Run: headless pygame with SDL's dummy video driver; simulated clock (each Clock.tick advances the game by its frame time, no real sleeping); random seed 0; keys injected as events and as key.get_pressed() state; mouse plan: one left click at the window centre at the start of phase 2, then a move to the lower-right quarter at the start of phase 3.
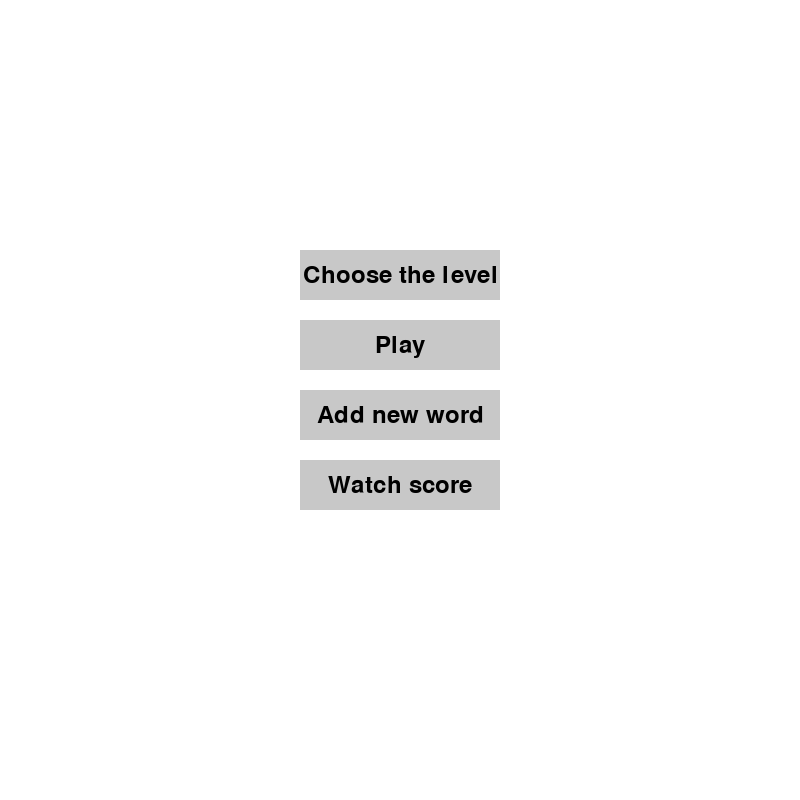
Frame 1 of 4 · flips 1–60 · no input
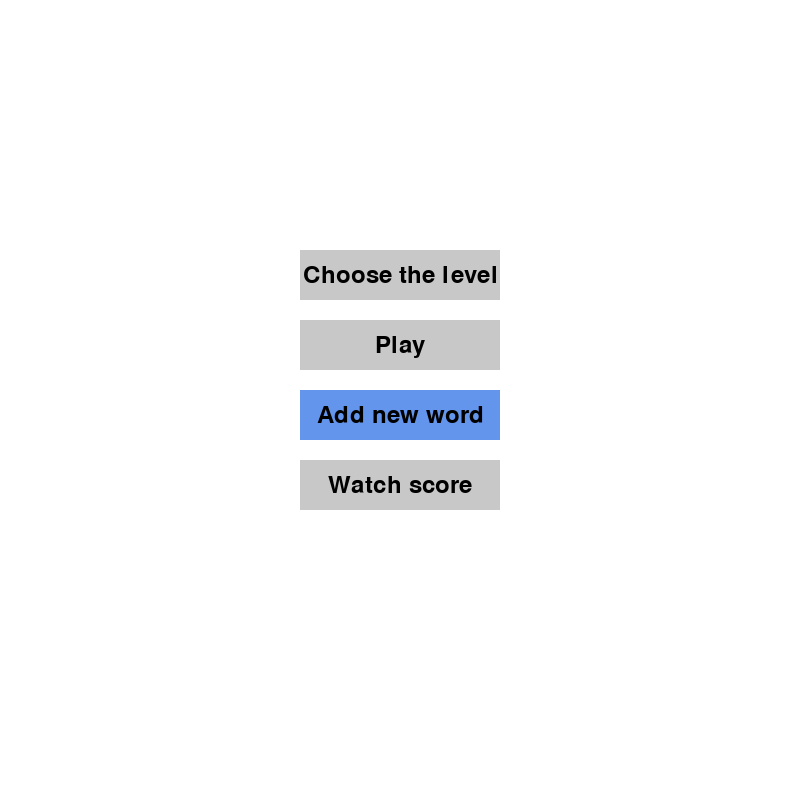
Frame 2 of 4 · flips 61–180 · clicked the window centre · tapped SPACE, RETURN · held RIGHT (→), D
Frame 3 of 4 · flips 181–300 · moved the mouse to the lower-right quarter · held DOWN (↓), S · screen same as frame 1, image omitted
Frame 4 of 4 · flips 301–420 · held LEFT (←), A, UP (↑), W · screen unchanged from frame 3, image omitted

The pygame program that drew these frames:

import random
import pygame
import sys

# Pygame initialisation
pygame.init()

# Show the window of the game
display_width = 800
display_height = 800
window = pygame.display.set_mode((display_width, display_height))
pygame.display.set_caption("Main menu")

# main colors
WHITE = (255, 255, 255)
BLACK = (0, 0, 0)
GRAY = (200, 200, 200)
LIGHT_GRAY = (230, 230, 230)
HIGHLIGHT = (100, 149, 237)

font = pygame.font.Font(None, 36)

# Button
def draw_button(x, y, width, height, text, default_color, hover_color, action=None):
    mouse = pygame.mouse.get_pos()
    click = pygame.mouse.get_pressed()

    if x < mouse[0] < x + width and y < mouse[1] < y + height:
        pygame.draw.rect(window, hover_color, (x, y, width, height))
        if click[0] == 1 and action is not None:
            action()
    else:
        pygame.draw.rect(window, default_color, (x, y, width, height))

    text_surface = font.render(text, True, BLACK)
    text_rect = text_surface.get_rect(center=(x + width // 2, y + height // 2))  
    window.blit(text_surface, text_rect)

running = True
while running:
    window.fill(WHITE)

    # Corrected button positions (using numbers for coordinates)
    draw_button(300, 250, 200, 50, "Choose the level", GRAY, HIGHLIGHT)
    draw_button(300, 320, 200, 50, "Play", GRAY, HIGHLIGHT)
    draw_button(300, 390, 200, 50, "Add new word", GRAY, HIGHLIGHT)
    draw_button(300, 460, 200, 50, "Watch score", GRAY, HIGHLIGHT)

    pygame.display.update()

    for event in pygame.event.get():
        if event.type == pygame.QUIT:
            pygame.quit()
            sys.exit()

# 1. Enter the user's name
username = ""
def name():
    pass

# 2. Main menu
def main_menu():
    pass

# 3. Menu for choosing the level
def level():
    pass

# 4. Menu for starting the game
def new_game():
    pass

# 5. Menu for adding the word
def add_word():
    pass

# 6. Menu for watching the scores
def open_score():
    pass

# 7. New name
def new_name():
    pass

if __name__ == "__main__":
    main_menu()
